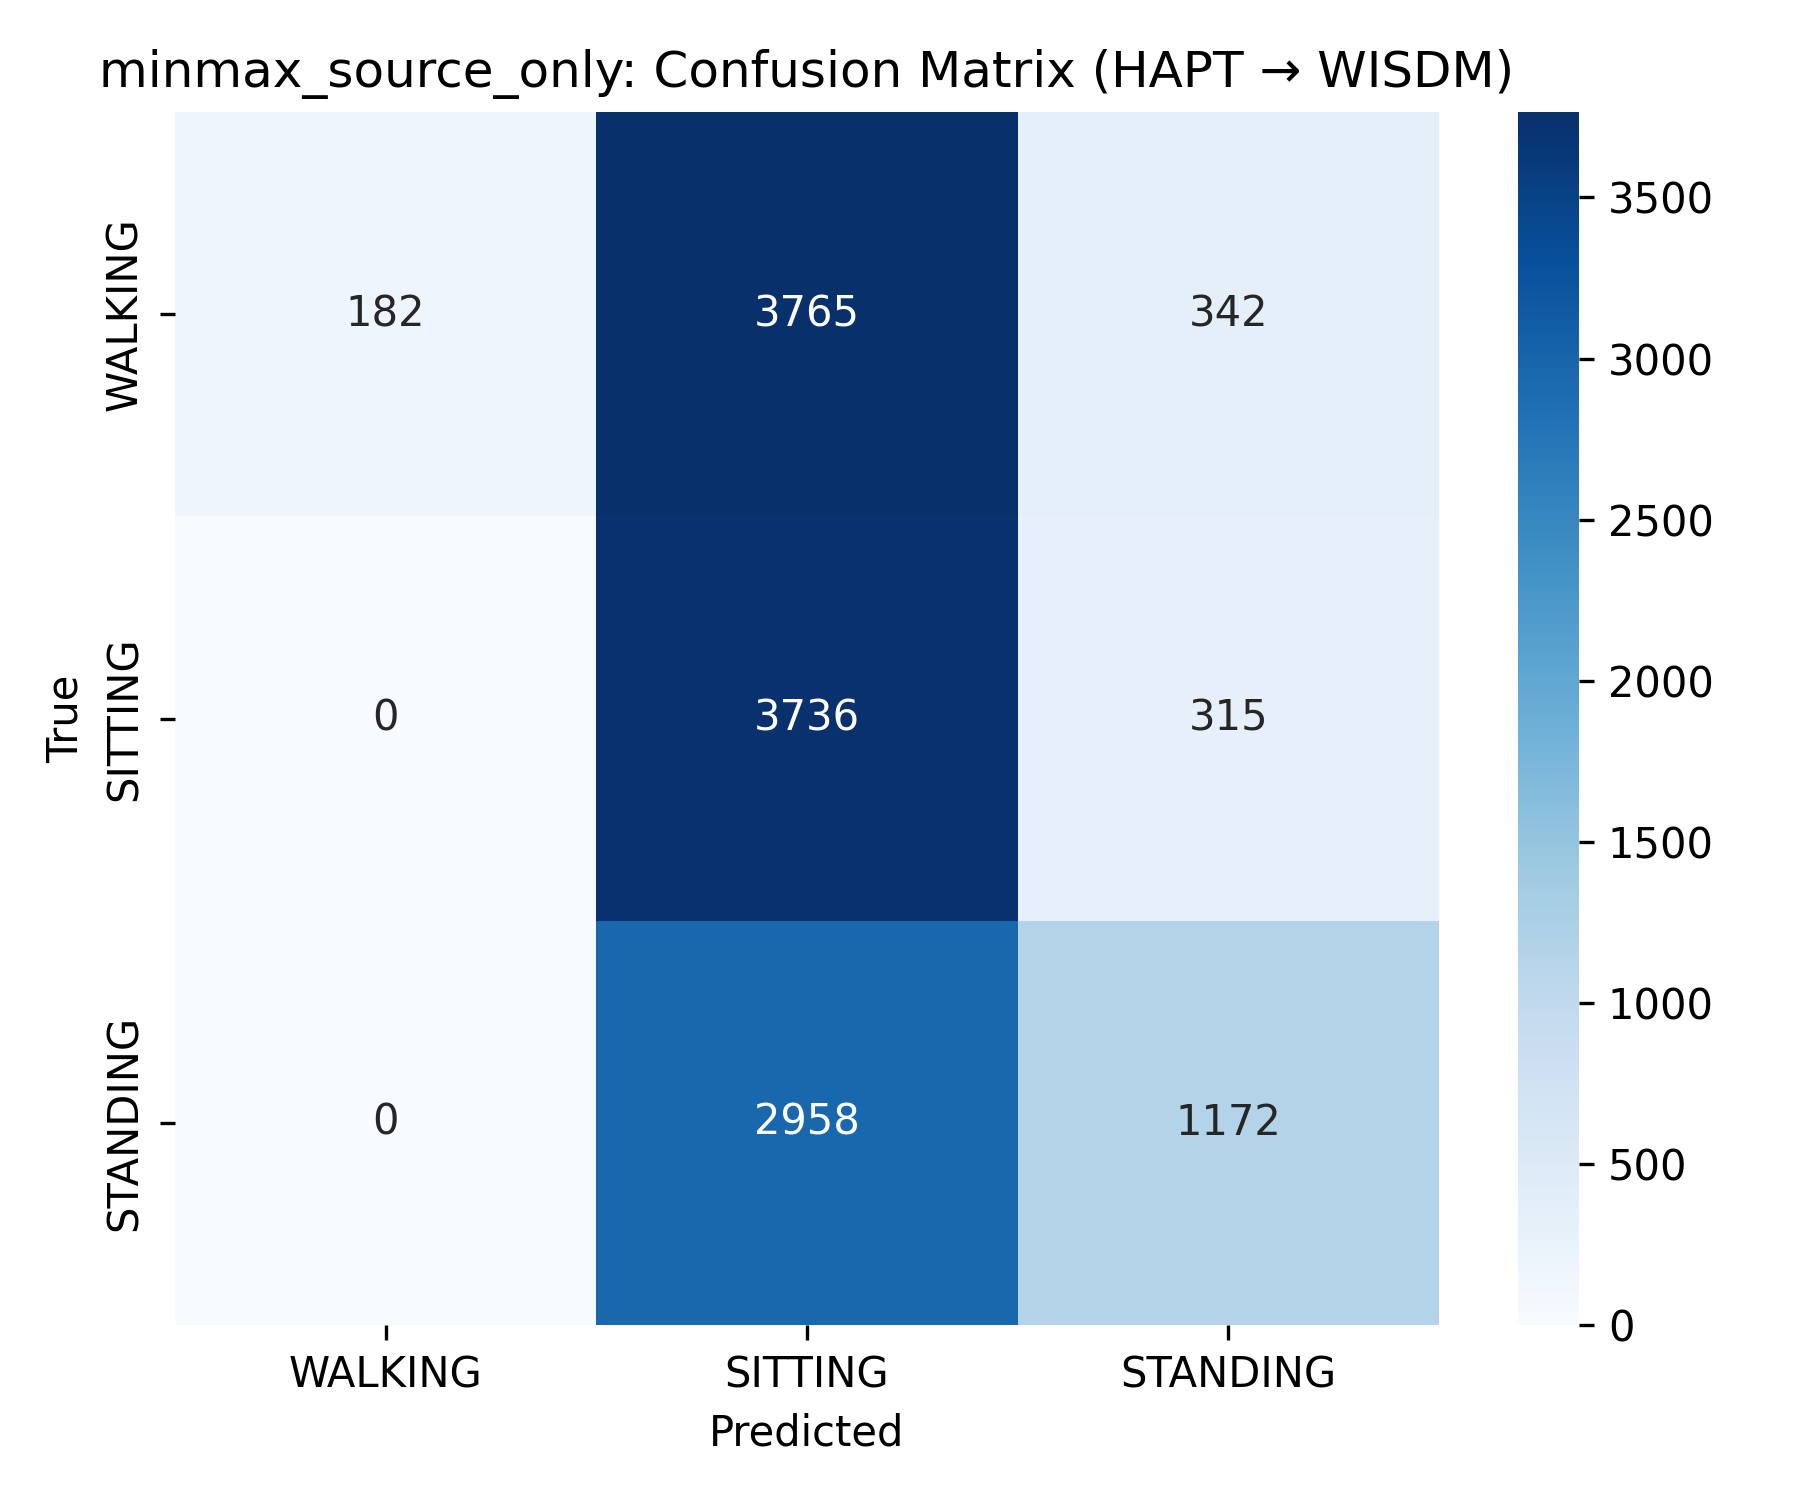

Data behind this chart, as committed beside it:
182, 3765, 342
0, 3736, 315
0, 2958, 1172
